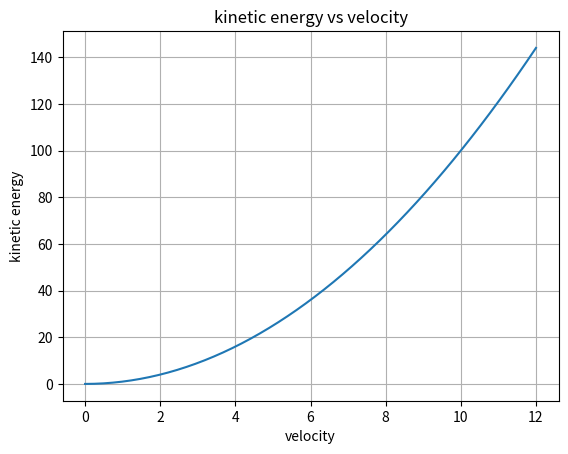

The script that saved this image:
import numpy as np
import matplotlib.pyplot as plt
#Data
mass=[2]
velocity=np.linspace(0,12)
#loop over mass
for mass in mass:
    kinetic_energy=0.5*mass*velocity**2

#Plot kinetic energy vs velocity graph
plt.plot(velocity,kinetic_energy)
plt.xlabel('velocity')
plt.ylabel('kinetic energy')
plt.title('kinetic energy vs velocity')
plt.grid(True)
plt.show()
